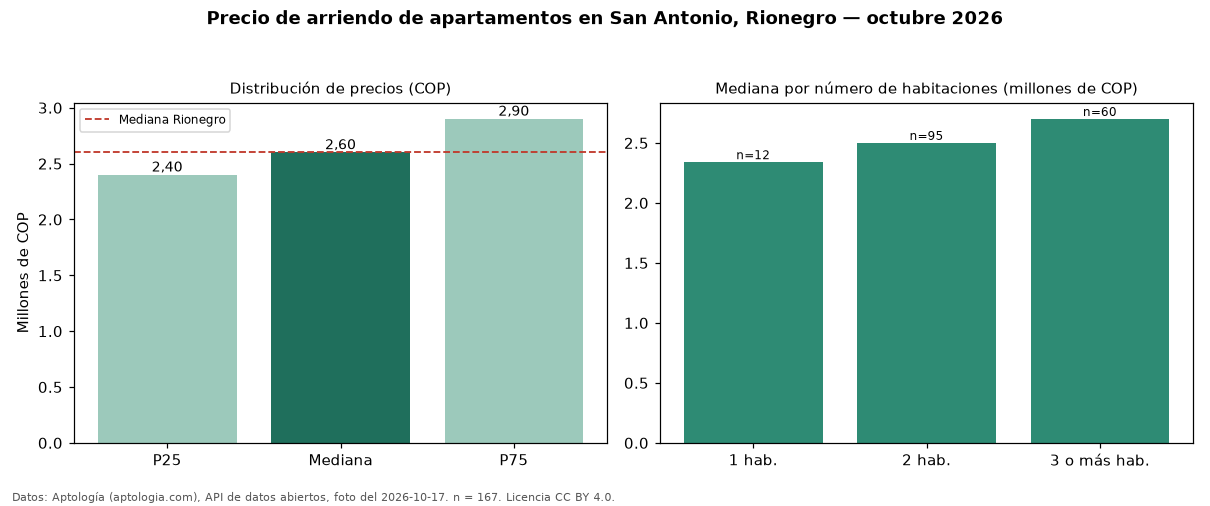

The data file committed next to this chart (first rows):
seccion, metrica, valor_cop, n
precio, p25, 2400000, 167
precio, mediana, 2600000, 167
precio, p75, 2900000, 167
precio, minimo, 1500000, 167
precio, maximo, 11500000, 167
parqueadero, avisos_con_parqueadero, 151, 167
parqueadero, mediana_con_parqueadero, 2600000, 151
habitaciones, 1, 2340000, 12
habitaciones, 2, 2500000, 95
habitaciones, 3+, 2700000, 60
ciudad, mediana_ciudad, 2600000, 
fuente, fecha_foto, 2026-10-17, 
fuente, atribucion, https://www.aptologia.com/arriendo/rione…, 
